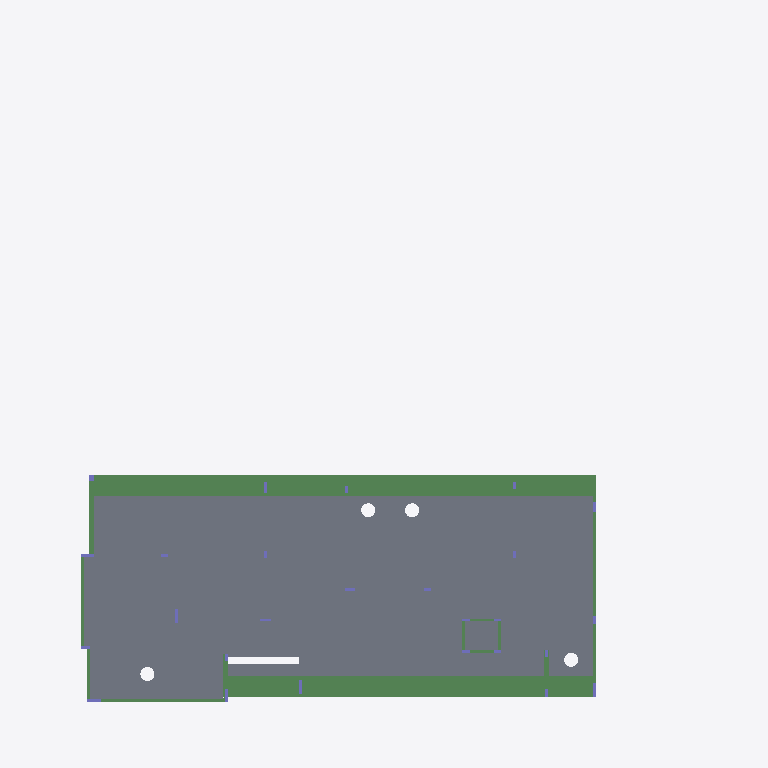
Plan cut of the same IFC building model at storey 'NÍVEL 300' (level 6.90 m, cut at 8.30 m), seen from above with north up, elements coloured by IFC class (only those large enough to see are counted): 23 beams (green), 10 columns (violet), 2 slabs (grey). No cut surface shows.
Extent 38.7 m × 40.4 m × 15.4 m (x, y, z). Storeys (5): Fundacao at -4.60 m; NÍVEL 000 at -3.30 m; NÍVEL 100 at -0.10 m; NÍVEL 200 at 3.70 m; NÍVEL 300 at 6.90 m. Elements (896): 573 IfcBeam, 131 IfcColumn, 84 IfcSlab, 59 IfcPile, 49 IfcFooting.

HEADER;
FILE_DESCRIPTION(('IFC2X_PLATFORM'),'2;1');
FILE_NAME('SHIS QI 15 CONJUNTO 13 CASA 23 LAGO SUL DF','2026-08-12T08:28:13',(''),(''),'TQS 25.14.30','20260812_251430','');
FILE_SCHEMA(('IFC2X3'));
ENDSEC;
DATA;
#46=IFCPROJECT('0NxJF5EeBYOyUWO7x4Led7',#5,'SHIS QI 15 CONJUNTO 13 CASA 23 LAGO SUL DF / JULIANA E FREDERICO',$,$,$,$,(#44,#45),#37);
#10=IFCBUILDING('2BsPemuqj7apAOj3wmQCP7',#5,'01113_26_3',$,$,#9,$,$,.ELEMENT.,$,$,#6);
#55=IFCBUILDINGSTOREY('0aZmN$WHpI7$MvzwotpKNF',#5,'Fundacao',$,$,#54,$,$,.ELEMENT.,-459.9999904632568);
#63=IFCBUILDINGSTOREY('0LMIbasLf_H3YC0ajyKTUV',#5,'NÍVEL 000',$,$,#62,$,$,.ELEMENT.,-329.9999952316284);
#71=IFCBUILDINGSTOREY('0JpCKbALO6JEUq82_Ph9UE',#5,'NÍVEL 100',$,$,#70,$,$,.ELEMENT.,-10.00000461935997);
#79=IFCBUILDINGSTOREY('0qITnjbZyPglBEM1zLXZIv',#5,'NÍVEL 200',$,$,#78,$,$,.ELEMENT.,369.9999809265137);
#87=IFCBUILDINGSTOREY('1tpqn00oY1KCbg9MQK35Z_',#5,'NÍVEL 300',$,$,#86,$,$,.ELEMENT.,690.0000095367432);
#77764=IFCSLAB('3cUY44xJXXUHKwvfAK29YP',#5,'L1','Lajes','Lajes',#77763,#77761,$,.FLOOR.);
#71369=IFCBEAM('2TO3q477T6sfrJtyEw_DQM',#5,'V303','Vigas','Vigas',#71368,#71366,$);
#70298=IFCBEAM('3d0R44to1$rmMrkN4CaGYe',#5,'V300','Vigas','Vigas',#70297,#70295,$);
#70592=IFCBEAM('23CXW427fmRaz2hkPyY4Wg',#5,'V300','Vigas','Vigas',#70591,#70589,$);
#70445=IFCBEAM('2YFaS4vTYA5CWuUt5ftBK7',#5,'V300','Vigas','Vigas',#70444,#70442,$);
#70703=IFCBEAM('2eVMW4GtqjTe1aGft1iKhS',#5,'V300','Vigas','Vigas',#70702,#70700,$);
#71258=IFCBEAM('1ByDa4jTeJRQoYPFoqG$Ka',#5,'V303','Vigas','Vigas',#71257,#71255,$);
#77870=IFCSLAB('075Me4gU4nJxfVFy7Yw0DB',#5,'L2','Lajes','Lajes',#77869,#77867,$,.FLOOR.);
#71462=IFCBEAM('0OSkO4w1mEAHjfmM9zvGjn',#5,'V303','Vigas','Vigas',#71461,#71459,$);
#71743=IFCBEAM('3Rz$q4ekB8vNyOXcAQVYFz',#5,'V304','Vigas','Vigas',#71742,#71740,$);
#70984=IFCBEAM('1CVj44xPHlWF1bL9QRY$2I',#5,'V312','Vigas','Vigas',#70983,#70981,$);
#72298=IFCBEAM('3N2iW4OQ572j1jgduu3Dxa',#5,'V307','Vigas','Vigas',#72297,#72295,$);
#71668=IFCBEAM('0aCte4$7IVi71r8lurlCHe',#5,'V305','Vigas','Vigas',#71667,#71665,$);
#72448=IFCBEAM('3c1ai4t8_rzhSYivk6Pog5',#5,'V306','Vigas','Vigas',#72447,#72445,$);
#78630=IFCCOLUMN('0mzei46$5eJjIT6tGtmwBi',#5,'P215','Pilares','Pilares',#78629,#78627,$);
#79389=IFCCOLUMN('1f5Ma4qLkSXAIV0IATCLQz',#5,'P217','Pilares','Pilares',#79388,#79386,$);
#79458=IFCCOLUMN('2endS4teMNIpM5$W40P8gM',#5,'P34','Pilares','Pilares',#79457,#79455,$);
#78492=IFCCOLUMN('1oZ3e4upKcVzEUocJFTVZ3',#5,'P205','Pilares','Pilares',#78491,#78489,$);
#79044=IFCCOLUMN('0LCwu4G048mHNb0zECDOdD',#5,'P216','Pilares','Pilares',#79043,#79041,$);
#78975=IFCCOLUMN('1Q0Hu4Rn0SsUBX_J8mtqga',#5,'P200','Pilares','Pilares',#78974,#78972,$);
ENDSEC;
